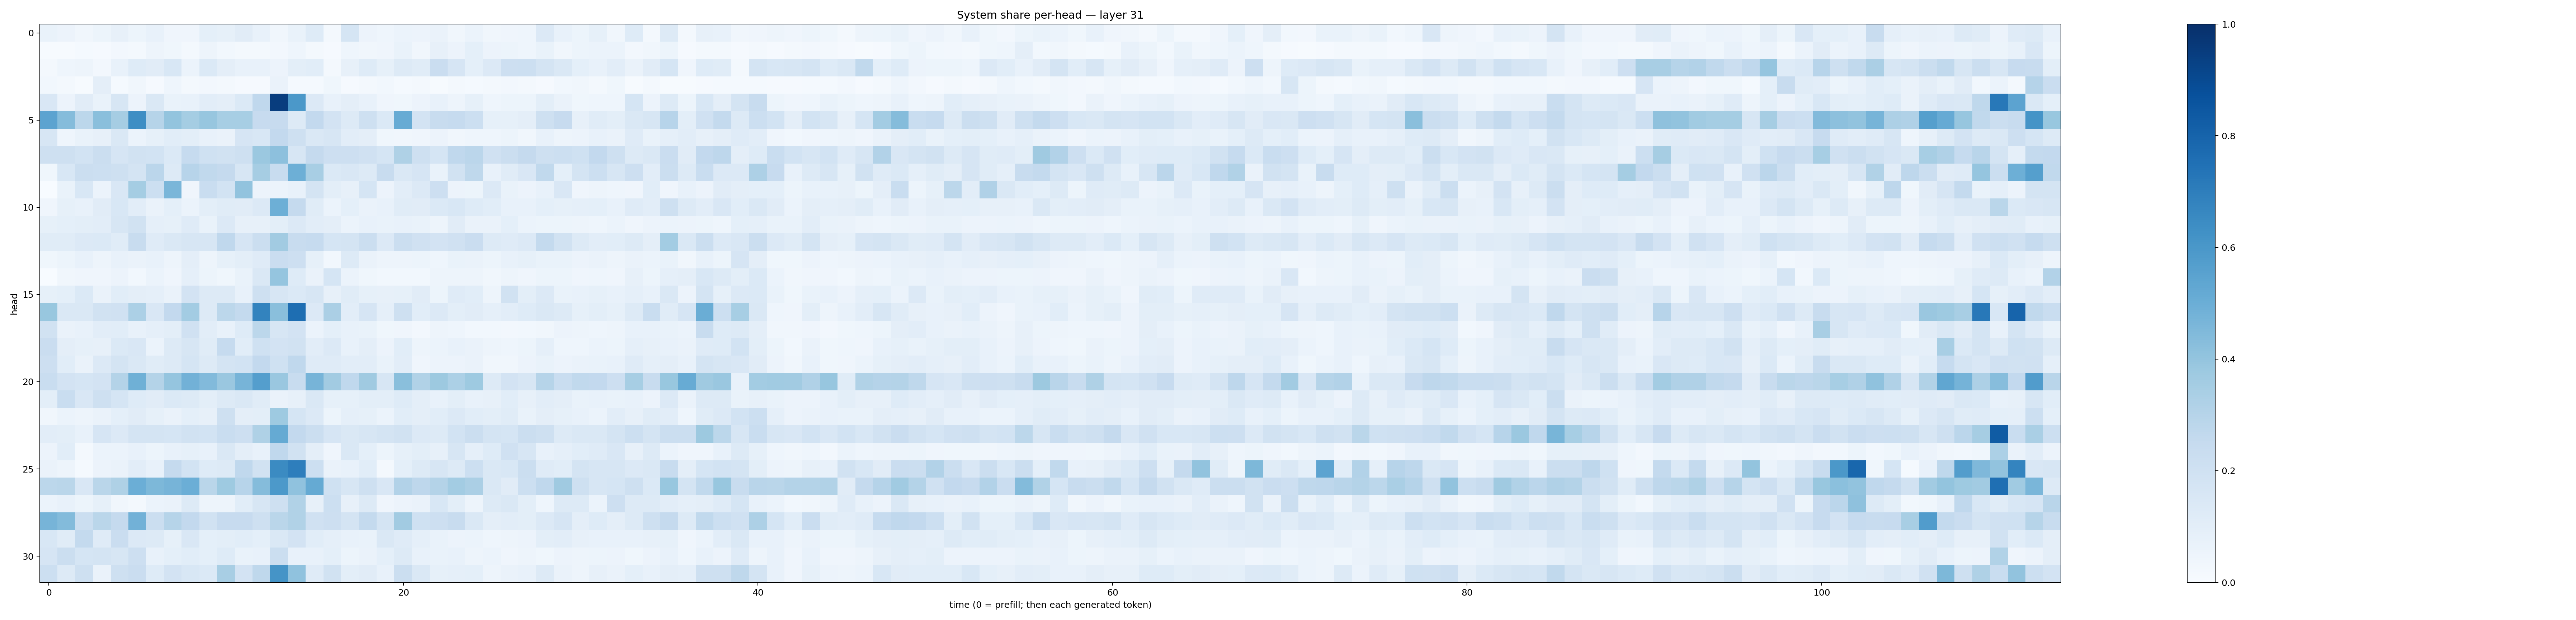

The data file committed next to this chart (first rows):
0.06722965, 0.057050377, 0.034162294, 0.05312665, 0.07938366, 0.053775966, 0.07603989, 0.04081263, 0.0410803, 0.09065818, 0.082958385, 0.11262465, 0.07224643, 0.034417864, 0.069331795, 0.12342975, 0.022077478, 0.1713215, 0.058126707, 0.04638865, 0.061484437, 0.057263006, 0.06273754, 0.035049584
0.004452, 0.006151, 0.01186, 0.00813, 0.02493, 0.02136, 0.04949, 0.037, 0.02269, 0.04791, 0.02832, 0.0208, 0.02337, 0.02441, 0.04397, 0.01734, 0.008175, 0.04521, 0.03301, 0.04119, 0.06932, 0.03361, 0.08203, 0.05584
0.01691, 0.04618, 0.05073, 0.02394, 0.07518, 0.122, 0.1104, 0.1561, 0.06185, 0.1405, 0.09657, 0.07777, 0.07752, 0.05714, 0.09859, 0.1062, 0.01903, 0.07813, 0.1239, 0.08481, 0.129, 0.117, 0.2302, 0.1668
0.03002, 0.02303, 0.006419, 0.09652, 0.01277, 0.03287, 0.01022, 0.04302, 0.02343, 0.02349, 0.02254, 0.01087, 0.009367, 0.06318, 0.01217, 0.01545, 0.03686, 0.01102, 0.01684, 0.02781, 0.01304, 0.01634, 0.007812, 0.01714
0.1501, 0.05854, 0.1121, 0.07015, 0.1598, 0.05638, 0.1454, 0.06906, 0.07744, 0.1022, 0.09468, 0.1382, 0.2679, 0.9463, 0.594, 0.1359, 0.07668, 0.09685, 0.0704, 0.04291, 0.03791, 0.05599, 0.07383, 0.04752
0.5465, 0.4361, 0.2793, 0.4246, 0.3493, 0.6368, 0.2982, 0.3987, 0.3535, 0.3911, 0.3459, 0.3439, 0.2456, 0.2445, 0.1261, 0.2588, 0.1804, 0.1301, 0.2098, 0.1393, 0.5109, 0.1833, 0.2382, 0.2479
0.157, 0.04535, 0.06646, 0.08115, 0.1464, 0.0604, 0.08482, 0.1063, 0.09935, 0.07668, 0.06563, 0.1645, 0.1542, 0.2583, 0.2101, 0.1434, 0.1578, 0.1046, 0.09546, 0.03655, 0.03376, 0.04026, 0.05811, 0.03491
0.2041, 0.204, 0.1842, 0.2209, 0.1645, 0.189, 0.1836, 0.1385, 0.2493, 0.2031, 0.1916, 0.205, 0.3826, 0.4172, 0.1629, 0.2519, 0.2134, 0.2136, 0.1985, 0.1696, 0.322, 0.2035, 0.1709, 0.2692
0.03752, 0.1543, 0.2208, 0.2162, 0.2076, 0.1764, 0.2838, 0.1265, 0.2943, 0.262, 0.251, 0.1597, 0.3514, 0.236, 0.4944, 0.341, 0.1379, 0.1496, 0.1276, 0.237, 0.1452, 0.1652, 0.06721, 0.1886
0.002402, 0.06686, 0.154, 0.06217, 0.1513, 0.3526, 0.2167, 0.4623, 0.04293, 0.2308, 0.1865, 0.405, 0.0572, 0.06217, 0.0739, 0.173, 0.09939, 0.07941, 0.1689, 0.0562, 0.1019, 0.1362, 0.213, 0.05859
0.04053, 0.08239, 0.07343, 0.1125, 0.1529, 0.1018, 0.06336, 0.09281, 0.06226, 0.09813, 0.1139, 0.111, 0.1355, 0.4941, 0.2526, 0.1157, 0.06192, 0.09118, 0.06458, 0.07572, 0.1154, 0.1094, 0.137, 0.1535
0.08516, 0.09001, 0.09794, 0.1031, 0.1594, 0.1899, 0.08802, 0.08559, 0.121, 0.06974, 0.1362, 0.07972, 0.08016, 0.09772, 0.133, 0.1033, 0.09696, 0.05905, 0.07417, 0.06664, 0.07293, 0.06872, 0.04996, 0.1107
0.1147, 0.1162, 0.1362, 0.1371, 0.1167, 0.2381, 0.121, 0.1452, 0.1608, 0.1622, 0.2672, 0.1665, 0.2232, 0.3627, 0.2415, 0.2469, 0.1693, 0.1782, 0.2195, 0.1339, 0.2202, 0.1958, 0.1807, 0.1955
0.03587, 0.05205, 0.07489, 0.04914, 0.0739, 0.06528, 0.0776, 0.04825, 0.09413, 0.05001, 0.08238, 0.09859, 0.119, 0.2297, 0.2135, 0.08425, 0.03049, 0.1323, 0.06544, 0.04737, 0.05009, 0.05339, 0.04436, 0.06962
0.000935, 0.0313, 0.04175, 0.04286, 0.05696, 0.02752, 0.06094, 0.03944, 0.08767, 0.05141, 0.03737, 0.06641, 0.1416, 0.3952, 0.1248, 0.0662, 0.169, 0.05947, 0.03689, 0.02963, 0.02893, 0.03042, 0.04878, 0.04799
0.08538, 0.09342, 0.1377, 0.0631, 0.1067, 0.0966, 0.08754, 0.06512, 0.1815, 0.1301, 0.1294, 0.07211, 0.2032, 0.1591, 0.1392, 0.1618, 0.08187, 0.1138, 0.08534, 0.07882, 0.0855, 0.1105, 0.05327, 0.1189
0.3902, 0.1419, 0.1421, 0.19, 0.1968, 0.3296, 0.1502, 0.2594, 0.3578, 0.1269, 0.2778, 0.2555, 0.6771, 0.4234, 0.761, 0.1362, 0.3339, 0.1024, 0.1663, 0.08727, 0.2073, 0.1065, 0.1362, 0.1003
0.1924, 0.06587, 0.07542, 0.1025, 0.1059, 0.07765, 0.08786, 0.09925, 0.1978, 0.1037, 0.07174, 0.1225, 0.2807, 0.1602, 0.1809, 0.06249, 0.09029, 0.07122, 0.07029, 0.03703, 0.04279, 0.02719, 0.05072, 0.04304
0.2294, 0.09749, 0.08432, 0.08022, 0.1373, 0.1506, 0.06167, 0.1254, 0.1592, 0.1149, 0.2498, 0.1071, 0.1995, 0.1798, 0.1952, 0.1054, 0.1342, 0.07506, 0.09582, 0.05626, 0.1076, 0.0478, 0.06189, 0.07621
0.214, 0.1078, 0.06544, 0.1344, 0.1741, 0.1452, 0.1135, 0.1258, 0.1699, 0.1252, 0.1763, 0.1864, 0.2601, 0.201, 0.2676, 0.1206, 0.1198, 0.1027, 0.1024, 0.06708, 0.1037, 0.04267, 0.05706, 0.05723
0.233, 0.1814, 0.1694, 0.1834, 0.3072, 0.4891, 0.3058, 0.3984, 0.4842, 0.4419, 0.3845, 0.4719, 0.5695, 0.3838, 0.2405, 0.4691, 0.3602, 0.2693, 0.3673, 0.1593, 0.425, 0.3147, 0.377, 0.3316
0.1002, 0.2332, 0.1517, 0.2075, 0.168, 0.1219, 0.1099, 0.1389, 0.1252, 0.09934, 0.131, 0.1446, 0.1143, 0.06528, 0.08026, 0.1441, 0.08572, 0.08371, 0.09933, 0.09787, 0.1244, 0.09614, 0.07638, 0.09796
0.0344, 0.06032, 0.05073, 0.06413, 0.09337, 0.1121, 0.08538, 0.06588, 0.09256, 0.08057, 0.2091, 0.09562, 0.098, 0.3729, 0.1716, 0.1363, 0.05402, 0.08627, 0.08316, 0.06047, 0.1088, 0.09468, 0.108, 0.1367
0.1024, 0.09921, 0.07219, 0.1653, 0.1333, 0.177, 0.1783, 0.1703, 0.1947, 0.1867, 0.2341, 0.2138, 0.3211, 0.517, 0.2589, 0.2225, 0.1644, 0.1426, 0.1593, 0.1726, 0.193, 0.1354, 0.1308, 0.1848
0.05712, 0.1084, 0.01923, 0.06243, 0.06015, 0.07071, 0.05144, 0.07229, 0.08538, 0.07466, 0.1458, 0.09613, 0.07249, 0.266, 0.193, 0.0941, 0.04267, 0.1467, 0.09145, 0.05389, 0.08469, 0.09996, 0.08156, 0.1575
0.06456, 0.04808, 0.01555, 0.05627, 0.06336, 0.1054, 0.07729, 0.2538, 0.1863, 0.1227, 0.1316, 0.2694, 0.1945, 0.65, 0.6978, 0.2184, 0.06358, 0.07234, 0.1072, 0.01571, 0.09001, 0.1318, 0.1605, 0.1308
0.281, 0.2881, 0.1487, 0.2864, 0.3234, 0.498, 0.4569, 0.4688, 0.4967, 0.2872, 0.3716, 0.2948, 0.434, 0.5907, 0.4069, 0.5172, 0.203, 0.1609, 0.2052, 0.151, 0.3124, 0.2756, 0.305, 0.3557
0.06187, 0.07571, 0.05383, 0.08404, 0.03395, 0.02239, 0.06002, 0.06312, 0.1328, 0.0472, 0.04998, 0.1082, 0.16, 0.2095, 0.3132, 0.08193, 0.2186, 0.07975, 0.1251, 0.04024, 0.05606, 0.06526, 0.1541, 0.1012
0.4702, 0.4377, 0.2219, 0.2864, 0.2511, 0.4839, 0.2192, 0.2989, 0.2604, 0.1894, 0.2433, 0.2438, 0.2076, 0.2888, 0.315, 0.1964, 0.2116, 0.1748, 0.254, 0.176, 0.3629, 0.2022, 0.2131, 0.2404
0.1562, 0.1168, 0.2577, 0.1202, 0.229, 0.1345, 0.1252, 0.08482, 0.1511, 0.0928, 0.09904, 0.1075, 0.09059, 0.1482, 0.1798, 0.1067, 0.08647, 0.07094, 0.06723, 0.1459, 0.1173, 0.08971, 0.06975, 0.05596
0.1672, 0.2225, 0.1706, 0.1748, 0.1601, 0.2145, 0.07415, 0.09002, 0.1093, 0.09275, 0.1218, 0.06683, 0.07748, 0.2229, 0.07132, 0.07331, 0.09297, 0.05362, 0.06574, 0.09236, 0.127, 0.07114, 0.06857, 0.07767
0.216, 0.1278, 0.2089, 0.06347, 0.2104, 0.2305, 0.1223, 0.1831, 0.1548, 0.1387, 0.3415, 0.1832, 0.2721, 0.6161, 0.4084, 0.1199, 0.1899, 0.09791, 0.1121, 0.07768, 0.2218, 0.1457, 0.0843, 0.08837
